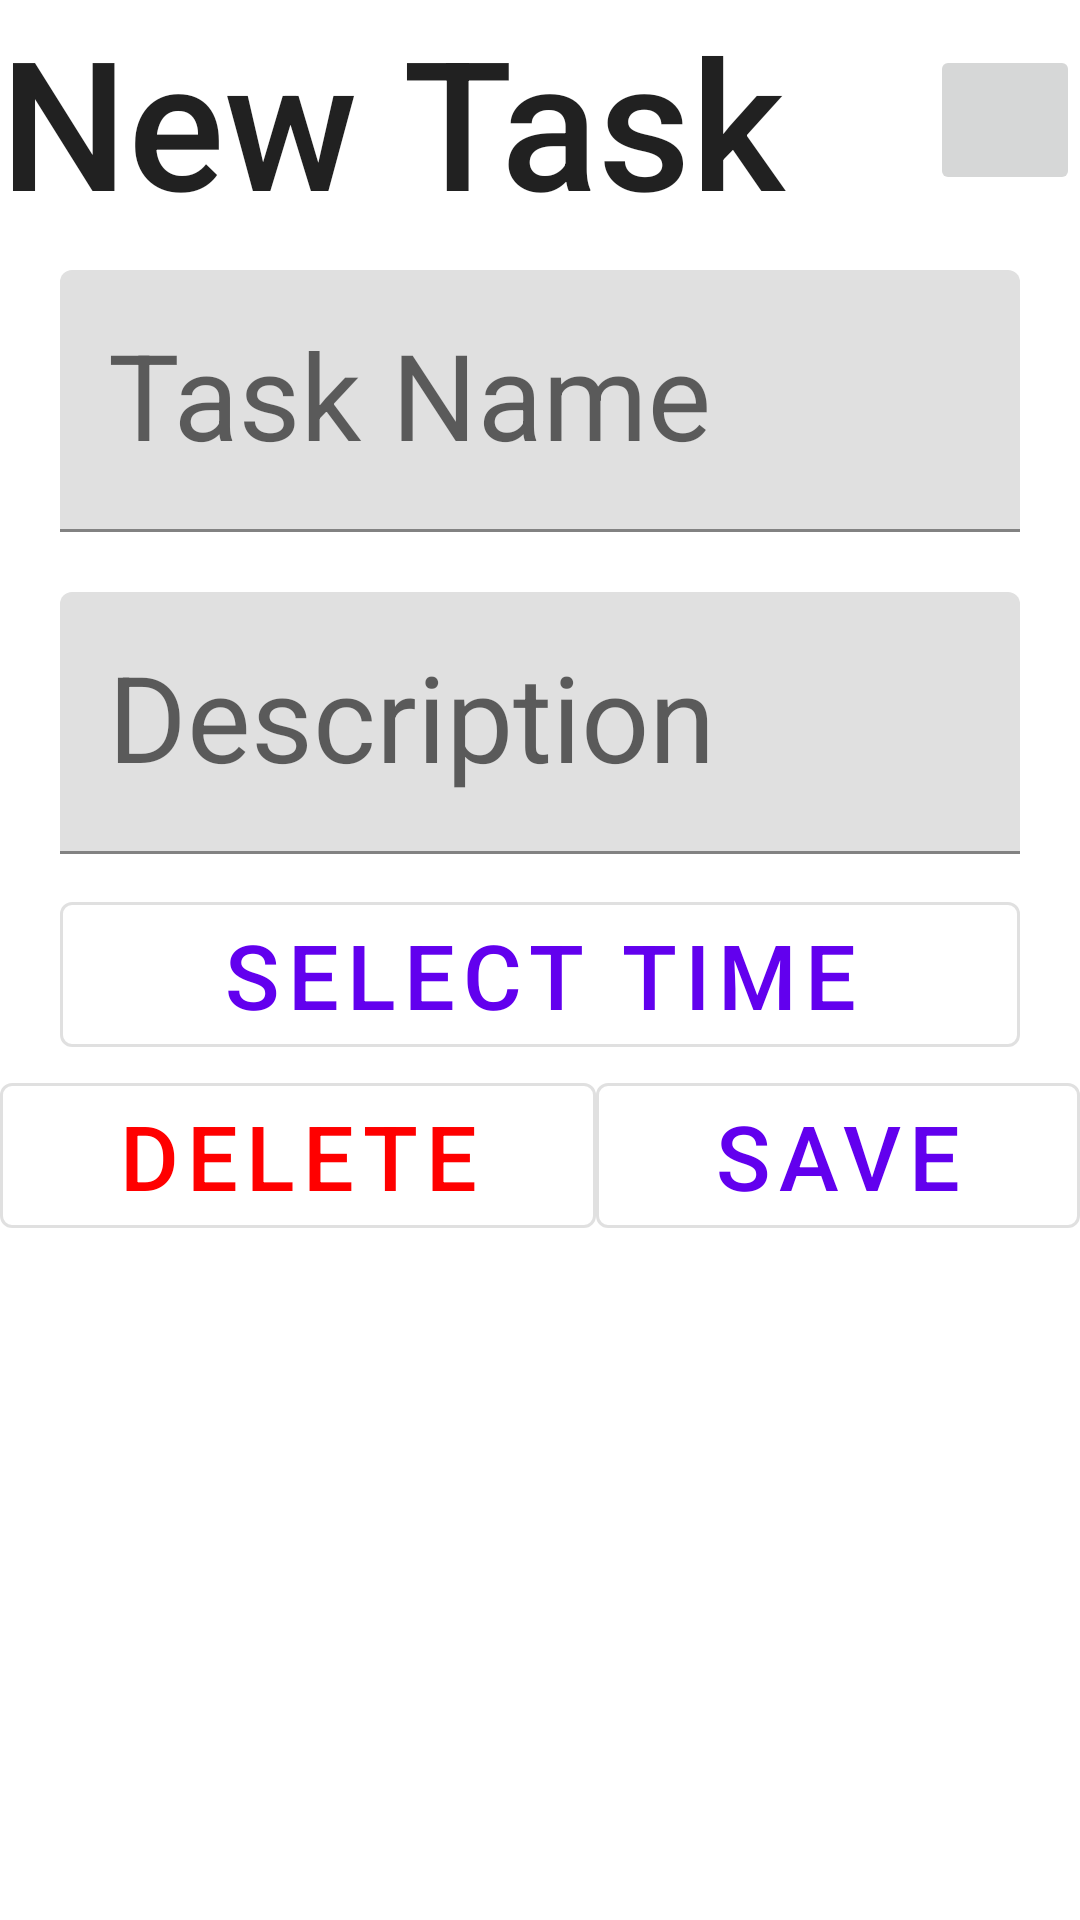

Here is an Android app screen rendered from its layout file. Give the layout XML and the strings, colors and styles it references.
<!-- AndroidManifest.xml: application theme Theme.MyApplication -->
<!-- res/layout/fragment_new_task_sheet.xml -->
<?xml version="1.0" encoding="utf-8"?>
<LinearLayout xmlns:android="http://schemas.android.com/apk/res/android"
    xmlns:app="http://schemas.android.com/apk/res-auto"
    xmlns:tools="http://schemas.android.com/tools"
    android:layout_width="match_parent"
    android:layout_height="match_parent"
    tools:context=".tasks.newTaskSheet"
    android:orientation="vertical">

    <androidx.constraintlayout.widget.ConstraintLayout
        android:layout_width="match_parent"
        android:layout_height="wrap_content"
        android:orientation="horizontal">

        <TextView
            style="@style/TextAppearance.AppCompat.Title"
            android:layout_width="wrap_content"
            android:layout_height="wrap_content"
            android:id="@+id/taskTitle"
            android:text="New Task"
            android:textSize="60dp"
            app:layout_constraintBottom_toBottomOf="parent"
            app:layout_constraintStart_toStartOf="parent"
            app:layout_constraintTop_toTopOf="parent"
            />

        <ImageButton
            android:id="@+id/closeButton"
            android:layout_width="50dp"
            android:layout_height="50dp"
            android:textColor="?attr/colorOnPrimary"
            android:src="@drawable/closetab"
            app:layout_constraintBottom_toBottomOf="parent"
            app:layout_constraintEnd_toEndOf="parent"
            app:layout_constraintTop_toTopOf="parent"
            android:scaleType="centerInside"/>


    </androidx.constraintlayout.widget.ConstraintLayout>




    <com.google.android.material.textfield.TextInputLayout
        android:layout_width="match_parent"
        android:layout_height="wrap_content"
        android:layout_marginVertical="10dp"
        android:layout_marginHorizontal="20dp">

        <com.google.android.material.textfield.TextInputEditText
            style="@style/Widget.MaterialComponents.TextInputLayout.FilledBox"
            android:layout_width="match_parent"
            android:layout_height="match_parent"
            android:id="@+id/taskName"
            android:hint="Task Name"
            android:textSize="40dp"/>

    </com.google.android.material.textfield.TextInputLayout>
    <com.google.android.material.textfield.TextInputLayout
        android:layout_width="match_parent"
        android:layout_height="wrap_content"
        android:layout_marginVertical="10dp"
        android:layout_marginHorizontal="20dp">

        <com.google.android.material.textfield.TextInputEditText
            style="@style/Widget.MaterialComponents.TextInputLayout.FilledBox"
            android:layout_width="match_parent"
            android:layout_height="match_parent"
            android:id="@+id/taskDescription"
            android:hint="Description"
            android:textSize="40dp"/>

    </com.google.android.material.textfield.TextInputLayout>

    <com.google.android.material.button.MaterialButton
        style="@style/Widget.MaterialComponents.Button.OutlinedButton"
        android:id="@+id/timePickerButton"
        android:layout_width="match_parent"
        android:layout_height="wrap_content"
        android:layout_gravity="center"
        android:layout_marginHorizontal="20dp"
        android:text="Select Time"
        android:textSize="30dp"/>

    <LinearLayout
    android:layout_width="match_parent"
    android:layout_height="wrap_content"
    android:orientation="horizontal">

    <com.google.android.material.button.MaterialButton
        style="@style/Widget.MaterialComponents.Button.OutlinedButton"
        android:id="@+id/delButton"
        android:layout_width="wrap_content"
        android:layout_height="wrap_content"
        android:layout_gravity="center"
        android:layout_weight="1"
        android:text="Delete"
        android:textSize="30dp"
        android:textColor="#FF0000"
        />

    <com.google.android.material.button.MaterialButton
        style="@style/Widget.MaterialComponents.Button.OutlinedButton"
        android:id="@+id/saveButton"
        android:layout_width="wrap_content"
        android:layout_height="wrap_content"
        android:layout_gravity="center"
        android:layout_weight="1"
        android:text="Save"
        android:textSize="30dp"
        />



</LinearLayout>




</LinearLayout>
<!-- resources referenced by this layout -->
<resources>
  <style name="Theme.MyApplication" parent="Theme.MaterialComponents.DayNight.DarkActionBar">
          
          <item name="colorPrimary">@color/purple_500</item>
          <item name="colorPrimaryVariant">@color/purple_700</item>
          <item name="colorOnPrimary">@color/white</item>
          
          <item name="colorSecondary">@color/teal_200</item>
          <item name="colorSecondaryVariant">@color/teal_700</item>
          <item name="colorOnSecondary">@color/black</item>
          
          <item name="android:statusBarColor">?attr/colorPrimaryVariant</item>
          
      </style>
  <color name="purple_500">#FF6200EE</color>
  <color name="purple_700">#FF3700B3</color>
  <color name="white">#FFFFFFFF</color>
  <color name="teal_200">#FF03DAC5</color>
  <color name="teal_700">#FF018786</color>
  <color name="black">#FF000000</color>
</resources>
